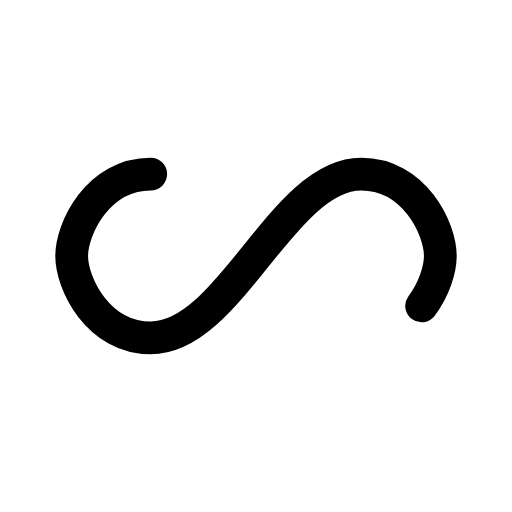
t = 0.00 s
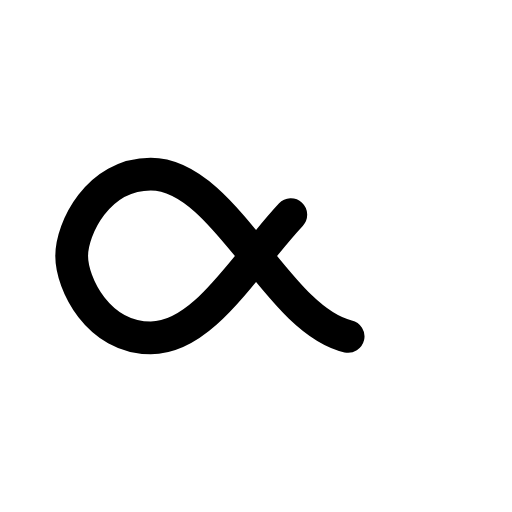
t = 0.25 s
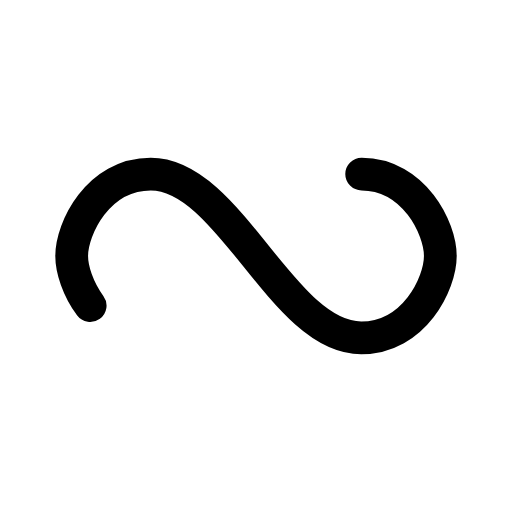
t = 0.50 s
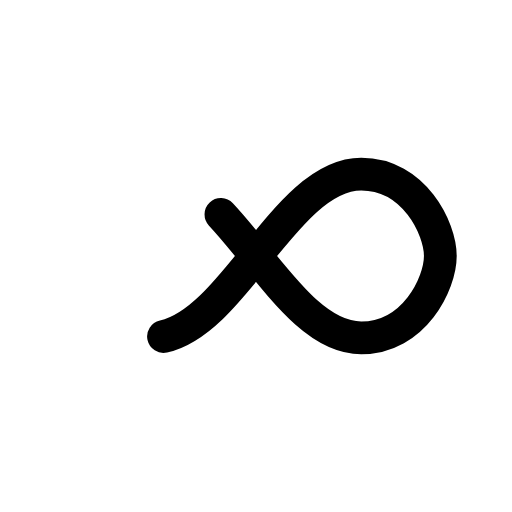
t = 0.75 s

The animated SVG that drew these frames (rendered in a browser with its animation timeline set to each time). Animation: 1 SMIL element (animate=1); one cycle of 1.00 s, repeats indefinitely.

<?xml version="1.0" encoding="utf-8"?>
<svg xmlns="http://www.w3.org/2000/svg" xmlns:xlink="http://www.w3.org/1999/xlink" style="margin: auto; background: rgb(255, 255, 255); display: block; shape-rendering: auto;" width="200px" height="200px" viewBox="0 0 100 100" preserveAspectRatio="xMidYMid">
<path fill="none" stroke="#000000" stroke-width="8" stroke-dasharray="171.9145819091797 84.67434631347655" d="M24.3 30C11.4 30 5 43.3 5 50s6.4 20 19.3 20c19.3 0 32.1-40 51.4-40 C88.6 30 95 43.3 95 50s-6.4 20-19.3 20C56.4 70 43.6 30 24.3 30z" stroke-linecap="round" style="transform:scale(0.8);transform-origin:50px 50px">
  <animate attributeName="stroke-dashoffset" repeatCount="indefinite" dur="1s" keyTimes="0;1" values="0;256.58892822265625"></animate>
</path>
<!-- [ldio] generated by https://loading.io/ --></svg>